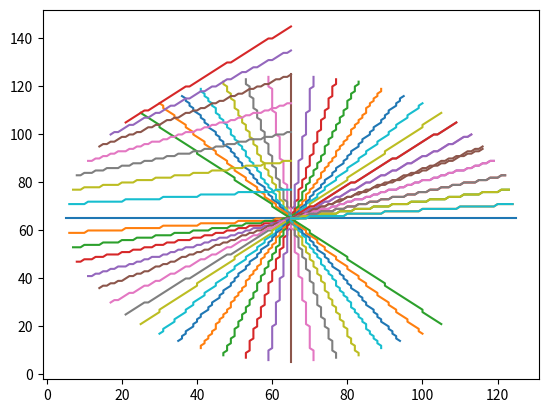

Reproduce this figure in Python.
import matplotlib.pyplot as plt

all_values = [ [(65, 65), (66, 65), (67, 65), (68, 65), (69, 65), (70, 65), (71, 65), (72, 65), (73, 65), (74, 65), (75, 65), (76, 65), (77, 65), (78, 65), (79, 65), (80, 65), (81, 65), (82, 65), (83, 65), (84, 65), (85, 65), (86, 65), (87, 65), (88, 65), (89, 65), (90, 65), (91, 65), (92, 65), (93, 65), (94, 65), (95, 65), (96, 65), (97, 65), (98, 65), (99, 65), (100, 65), (101, 65), (102, 65), (103, 65), (104, 65), (105, 65), (106, 65), (107, 65), (108, 65), (109, 65), (110, 65), (111, 65), (112, 65), (113, 65), (114, 65), (115, 65), (116, 65), (117, 65), (118, 65), (119, 65), (120, 65), (121, 65), (122, 65), (123, 65), (124, 65), (125, 65)],
[(65, 65), (66, 65), (67, 65), (68, 65), (69, 65), (70, 66), (71, 66), (72, 66), (73, 66), (74, 66), (75, 66), (76, 66), (77, 66), (78, 66), (79, 66), (80, 67), (81, 67), (82, 67), (83, 67), (84, 67), (85, 67), (86, 67), (87, 67), (88, 67), (89, 67), (90, 68), (91, 68), (92, 68), (93, 68), (94, 68), (95, 68), (96, 68), (97, 68), (98, 68), (99, 68), (100, 69), (101, 69), (102, 69), (103, 69), (104, 69), (105, 69), (106, 69), (107, 69), (108, 69), (109, 69), (110, 70), (111, 70), (112, 70), (113, 70), (114, 70), (115, 70), (116, 70), (117, 70), (118, 70), (119, 70), (120, 71), (121, 71), (122, 71), (123, 71), (124, 71)],
[(65, 65), (66, 65), (67, 65), (68, 66), (69, 66), (70, 66), (71, 66), (72, 66), (73, 67), (74, 67), (75, 67), (76, 67), (77, 67), (78, 68), (79, 68), (80, 68), (81, 68), (82, 69), (83, 69), (84, 69), (85, 69), (86, 69), (87, 70), (88, 70), (89, 70), (90, 70), (91, 70), (92, 71), (93, 71), (94, 71), (95, 71), (96, 71), (97, 72), (98, 72), (99, 72), (100, 72), (101, 72), (102, 73), (103, 73), (104, 73), (105, 73), (106, 73), (107, 74), (108, 74), (109, 74), (110, 74), (111, 75), (112, 75), (113, 75), (114, 75), (115, 75), (116, 76), (117, 76), (118, 76), (119, 76), (120, 76), (121, 77), (122, 77), (123, 77)],
[(65, 65), (66, 65), (67, 66), (68, 66), (69, 66), (70, 67), (71, 67), (72, 67), (73, 68), (74, 68), (75, 68), (76, 68), (77, 69), (78, 69), (79, 69), (80, 70), (81, 70), (82, 70), (83, 71), (84, 71), (85, 71), (86, 72), (87, 72), (88, 72), (89, 73), (90, 73), (91, 73), (92, 74), (93, 74), (94, 74), (95, 74), (96, 75), (97, 75), (98, 75), (99, 76), (100, 76), (101, 76), (102, 77), (103, 77), (104, 77), (105, 78), (106, 78), (107, 78), (108, 79), (109, 79), (110, 79), (111, 80), (112, 80), (113, 80), (114, 80), (115, 81), (116, 81), (117, 81), (118, 82), (119, 82), (120, 82), (121, 83), (122, 83)],
[(65, 65), (66, 65), (67, 66), (68, 66), (69, 67), (70, 67), (71, 68), (72, 68), (73, 69), (74, 69), (75, 69), (76, 70), (77, 70), (78, 71), (79, 71), (80, 72), (81, 72), (82, 73), (83, 73), (84, 73), (85, 74), (86, 74), (87, 75), (88, 75), (89, 76), (90, 76), (91, 77), (92, 77), (93, 77), (94, 78), (95, 78), (96, 79), (97, 79), (98, 80), (99, 80), (100, 81), (101, 81), (102, 81), (103, 82), (104, 82), (105, 83), (106, 83), (107, 84), (108, 84), (109, 85), (110, 85), (111, 85), (112, 86), (113, 86), (114, 87), (115, 87), (116, 88), (117, 88), (118, 89), (119, 89)],
[(65, 65), (66, 66), (67, 66), (68, 67), (69, 67), (70, 68), (71, 68), (72, 69), (73, 70), (74, 70), (75, 71), (76, 71), (77, 72), (78, 72), (79, 73), (80, 74), (81, 74), (82, 75), (83, 75), (84, 76), (85, 76), (86, 77), (87, 78), (88, 78), (89, 79), (90, 79), (91, 80), (92, 80), (93, 81), (94, 81), (95, 82), (96, 83), (97, 83), (98, 84), (99, 84), (100, 85), (101, 85), (102, 86), (103, 87), (104, 87), (105, 88), (106, 88), (107, 89), (108, 89), (109, 90), (110, 91), (111, 91), (112, 92), (113, 92), (114, 93), (115, 93), (116, 94)],
[(65, 65), (66, 66), (67, 66), (68, 67), (69, 68), (70, 69), (71, 69), (72, 70), (73, 71), (74, 72), (75, 72), (76, 73), (77, 74), (78, 74), (79, 75), (80, 76), (81, 77), (82, 77), (83, 78), (84, 79), (85, 80), (86, 80), (87, 81), (88, 82), (89, 83), (90, 83), (91, 84), (92, 85), (93, 85), (94, 86), (95, 87), (96, 88), (97, 88), (98, 89), (99, 90), (100, 91), (101, 91), (102, 92), (103, 93), (104, 93), (105, 94), (106, 95), (107, 96), (108, 96), (109, 97), (110, 98), (111, 99), (112, 99), (113, 100)],
[(65, 65), (66, 66), (67, 67), (68, 68), (69, 69), (70, 70), (71, 70), (72, 71), (73, 72), (74, 73), (75, 74), (76, 75), (77, 76), (78, 77), (79, 78), (80, 79), (81, 80), (82, 80), (83, 81), (84, 82), (85, 83), (86, 84), (87, 85), (88, 86), (89, 87), (90, 88), (91, 89), (92, 90), (93, 90), (94, 91), (95, 92), (96, 93), (97, 94), (98, 95), (99, 96), (100, 97), (101, 98), (102, 99), (103, 100), (104, 100), (105, 101), (106, 102), (107, 103), (108, 104), (109, 105)],
[(65, 65), (66, 66), (67, 67), (68, 68), (69, 69), (70, 70), (70, 71), (71, 72), (72, 73), (73, 74), (74, 75), (75, 76), (76, 77), (77, 78), (78, 79), (79, 80), (80, 81), (80, 82), (81, 83), (82, 84), (83, 85), (84, 86), (85, 87), (86, 88), (87, 89), (88, 90), (89, 91), (90, 92), (90, 93), (91, 94), (92, 95), (93, 96), (94, 97), (95, 98), (96, 99), (97, 100), (98, 101), (99, 102), (100, 103), (100, 104), (101, 105), (102, 106), (103, 107), (104, 108), (105, 109)],
[(65, 65), (66, 66), (66, 67), (67, 68), (68, 69), (69, 70), (69, 71), (70, 72), (71, 73), (72, 74), (72, 75), (73, 76), (74, 77), (74, 78), (75, 79), (76, 80), (77, 81), (77, 82), (78, 83), (79, 84), (80, 85), (80, 86), (81, 87), (82, 88), (83, 89), (83, 90), (84, 91), (85, 92), (85, 93), (86, 94), (87, 95), (88, 96), (88, 97), (89, 98), (90, 99), (91, 100), (91, 101), (92, 102), (93, 103), (93, 104), (94, 105), (95, 106), (96, 107), (96, 108), (97, 109), (98, 110), (99, 111), (99, 112), (100, 113)],
[(65, 65), (66, 66), (66, 67), (67, 68), (67, 69), (68, 70), (69, 71), (69, 72), (70, 73), (70, 74), (71, 75), (71, 76), (72, 77), (73, 78), (73, 79), (74, 80), (74, 81), (75, 82), (76, 83), (76, 84), (77, 85), (77, 86), (78, 87), (79, 88), (79, 89), (80, 90), (80, 91), (81, 92), (81, 93), (82, 94), (83, 95), (83, 96), (84, 97), (84, 98), (85, 99), (86, 100), (86, 101), (87, 102), (87, 103), (88, 104), (89, 105), (89, 106), (90, 107), (90, 108), (91, 109), (91, 110), (92, 111), (93, 112), (93, 113), (94, 114), (94, 115), (95, 116)],
[(65, 65), (65, 66), (66, 67), (66, 68), (67, 69), (67, 70), (68, 71), (68, 72), (69, 73), (69, 74), (69, 75), (70, 76), (70, 77), (71, 78), (71, 79), (72, 80), (72, 81), (73, 82), (73, 83), (73, 84), (74, 85), (74, 86), (75, 87), (75, 88), (76, 89), (76, 90), (77, 91), (77, 92), (77, 93), (78, 94), (78, 95), (79, 96), (79, 97), (80, 98), (80, 99), (81, 100), (81, 101), (81, 102), (82, 103), (82, 104), (83, 105), (83, 106), (84, 107), (84, 108), (85, 109), (85, 110), (85, 111), (86, 112), (86, 113), (87, 114), (87, 115), (88, 116), (88, 117), (89, 118), (89, 119)],
[(65, 65), (65, 66), (66, 67), (66, 68), (66, 69), (67, 70), (67, 71), (67, 72), (68, 73), (68, 74), (68, 75), (68, 76), (69, 77), (69, 78), (69, 79), (70, 80), (70, 81), (70, 82), (71, 83), (71, 84), (71, 85), (72, 86), (72, 87), (72, 88), (73, 89), (73, 90), (73, 91), (74, 92), (74, 93), (74, 94), (74, 95), (75, 96), (75, 97), (75, 98), (76, 99), (76, 100), (76, 101), (77, 102), (77, 103), (77, 104), (78, 105), (78, 106), (78, 107), (79, 108), (79, 109), (79, 110), (80, 111), (80, 112), (80, 113), (80, 114), (81, 115), (81, 116), (81, 117), (82, 118), (82, 119), (82, 120), (83, 121), (83, 122)],
[(65, 65), (65, 66), (65, 67), (66, 68), (66, 69), (66, 70), (66, 71), (66, 72), (67, 73), (67, 74), (67, 75), (67, 76), (67, 77), (68, 78), (68, 79), (68, 80), (68, 81), (69, 82), (69, 83), (69, 84), (69, 85), (69, 86), (70, 87), (70, 88), (70, 89), (70, 90), (70, 91), (71, 92), (71, 93), (71, 94), (71, 95), (71, 96), (72, 97), (72, 98), (72, 99), (72, 100), (72, 101), (73, 102), (73, 103), (73, 104), (73, 105), (73, 106), (74, 107), (74, 108), (74, 109), (74, 110), (75, 111), (75, 112), (75, 113), (75, 114), (75, 115), (76, 116), (76, 117), (76, 118), (76, 119), (76, 120), (77, 121), (77, 122), (77, 123)],
[(65, 65), (65, 66), (65, 67), (65, 68), (65, 69), (66, 70), (66, 71), (66, 72), (66, 73), (66, 74), (66, 75), (66, 76), (66, 77), (66, 78), (66, 79), (67, 80), (67, 81), (67, 82), (67, 83), (67, 84), (67, 85), (67, 86), (67, 87), (67, 88), (67, 89), (68, 90), (68, 91), (68, 92), (68, 93), (68, 94), (68, 95), (68, 96), (68, 97), (68, 98), (68, 99), (69, 100), (69, 101), (69, 102), (69, 103), (69, 104), (69, 105), (69, 106), (69, 107), (69, 108), (69, 109), (70, 110), (70, 111), (70, 112), (70, 113), (70, 114), (70, 115), (70, 116), (70, 117), (70, 118), (70, 119), (71, 120), (71, 121), (71, 122), (71, 123), (71, 124)],
[(65, 65), (65, 66), (65, 67), (65, 68), (65, 69), (65, 70), (65, 71), (65, 72), (65, 73), (65, 74), (65, 75), (65, 76), (65, 77), (65, 78), (65, 79), (65, 80), (65, 81), (65, 82), (65, 83), (65, 84), (65, 85), (65, 86), (65, 87), (65, 88), (65, 89), (65, 90), (65, 91), (65, 92), (65, 93), (65, 94), (65, 95), (65, 96), (65, 97), (65, 98), (65, 99), (65, 100), (65, 101), (65, 102), (65, 103), (65, 104), (65, 105), (65, 106), (65, 107), (65, 108), (65, 109), (65, 110), (65, 111), (65, 112), (65, 113), (65, 114), (65, 115), (65, 116), (65, 117), (65, 118), (65, 119), (65, 120), (65, 121), (65, 122), (65, 123), (65, 124), (65, 125)],
[(59, 124), (59, 123), (59, 122), (59, 121), (59, 120), (60, 119), (60, 118), (60, 117), (60, 116), (60, 115), (60, 114), (60, 113), (60, 112), (60, 111), (60, 110), (61, 109), (61, 108), (61, 107), (61, 106), (61, 105), (61, 104), (61, 103), (61, 102), (61, 101), (61, 100), (62, 99), (62, 98), (62, 97), (62, 96), (62, 95), (62, 94), (62, 93), (62, 92), (62, 91), (62, 90), (63, 89), (63, 88), (63, 87), (63, 86), (63, 85), (63, 84), (63, 83), (63, 82), (63, 81), (63, 80), (64, 79), (64, 78), (64, 77), (64, 76), (64, 75), (64, 74), (64, 73), (64, 72), (64, 71), (64, 70), (65, 69), (65, 68), (65, 67), (65, 66), (65, 65)],
[(53, 123), (53, 122), (53, 121), (54, 120), (54, 119), (54, 118), (54, 117), (54, 116), (55, 115), (55, 114), (55, 113), (55, 112), (55, 111), (56, 110), (56, 109), (56, 108), (56, 107), (57, 106), (57, 105), (57, 104), (57, 103), (57, 102), (58, 101), (58, 100), (58, 99), (58, 98), (58, 97), (59, 96), (59, 95), (59, 94), (59, 93), (59, 92), (60, 91), (60, 90), (60, 89), (60, 88), (60, 87), (61, 86), (61, 85), (61, 84), (61, 83), (61, 82), (62, 81), (62, 80), (62, 79), (62, 78), (63, 77), (63, 76), (63, 75), (63, 74), (63, 73), (64, 72), (64, 71), (64, 70), (64, 69), (64, 68), (65, 67), (65, 66), (65, 65)],
[(47, 122), (47, 121), (48, 120), (48, 119), (48, 118), (49, 117), (49, 116), (49, 115), (50, 114), (50, 113), (50, 112), (50, 111), (51, 110), (51, 109), (51, 108), (52, 107), (52, 106), (52, 105), (53, 104), (53, 103), (53, 102), (54, 101), (54, 100), (54, 99), (55, 98), (55, 97), (55, 96), (56, 95), (56, 94), (56, 93), (56, 92), (57, 91), (57, 90), (57, 89), (58, 88), (58, 87), (58, 86), (59, 85), (59, 84), (59, 83), (60, 82), (60, 81), (60, 80), (61, 79), (61, 78), (61, 77), (62, 76), (62, 75), (62, 74), (62, 73), (63, 72), (63, 71), (63, 70), (64, 69), (64, 68), (64, 67), (65, 66), (65, 65)],
[(41, 119), (41, 118), (42, 117), (42, 116), (43, 115), (43, 114), (44, 113), (44, 112), (45, 111), (45, 110), (45, 109), (46, 108), (46, 107), (47, 106), (47, 105), (48, 104), (48, 103), (49, 102), (49, 101), (49, 100), (50, 99), (50, 98), (51, 97), (51, 96), (52, 95), (52, 94), (53, 93), (53, 92), (53, 91), (54, 90), (54, 89), (55, 88), (55, 87), (56, 86), (56, 85), (57, 84), (57, 83), (57, 82), (58, 81), (58, 80), (59, 79), (59, 78), (60, 77), (60, 76), (61, 75), (61, 74), (61, 73), (62, 72), (62, 71), (63, 70), (63, 69), (64, 68), (64, 67), (65, 66), (65, 65)],
[(36, 116), (37, 115), (37, 114), (38, 113), (38, 112), (39, 111), (39, 110), (40, 109), (41, 108), (41, 107), (42, 106), (42, 105), (43, 104), (43, 103), (44, 102), (45, 101), (45, 100), (46, 99), (46, 98), (47, 97), (47, 96), (48, 95), (49, 94), (49, 93), (50, 92), (50, 91), (51, 90), (51, 89), (52, 88), (52, 87), (53, 86), (54, 85), (54, 84), (55, 83), (55, 82), (56, 81), (56, 80), (57, 79), (58, 78), (58, 77), (59, 76), (59, 75), (60, 74), (60, 73), (61, 72), (62, 71), (62, 70), (63, 69), (63, 68), (64, 67), (64, 66), (65, 65)],
[(30, 113), (31, 112), (31, 111), (32, 110), (33, 109), (34, 108), (34, 107), (35, 106), (36, 105), (37, 104), (37, 103), (38, 102), (39, 101), (39, 100), (40, 99), (41, 98), (42, 97), (42, 96), (43, 95), (44, 94), (45, 93), (45, 92), (46, 91), (47, 90), (48, 89), (48, 88), (49, 87), (50, 86), (50, 85), (51, 84), (52, 83), (53, 82), (53, 81), (54, 80), (55, 79), (56, 78), (56, 77), (57, 76), (58, 75), (58, 74), (59, 73), (60, 72), (61, 71), (61, 70), (62, 69), (63, 68), (64, 67), (64, 66), (65, 65)],
[(25, 109), (26, 108), (27, 107), (28, 106), (29, 105), (30, 104), (30, 103), (31, 102), (32, 101), (33, 100), (34, 99), (35, 98), (36, 97), (37, 96), (38, 95), (39, 94), (40, 93), (40, 92), (41, 91), (42, 90), (43, 89), (44, 88), (45, 87), (46, 86), (47, 85), (48, 84), (49, 83), (50, 82), (50, 81), (51, 80), (52, 79), (53, 78), (54, 77), (55, 76), (56, 75), (57, 74), (58, 73), (59, 72), (60, 71), (60, 70), (61, 69), (62, 68), (63, 67), (64, 66), (65, 65)],
[(21, 105), (22, 106), (23, 107), (24, 108), (25, 109), (26, 110), (27, 110), (28, 111), (29, 112), (30, 113), (31, 114), (32, 115), (33, 116), (34, 117), (35, 118), (36, 119), (37, 120), (38, 120), (39, 121), (40, 122), (41, 123), (42, 124), (43, 125), (44, 126), (45, 127), (46, 128), (47, 129), (48, 130), (49, 130), (50, 131), (51, 132), (52, 133), (53, 134), (54, 135), (55, 136), (56, 137), (57, 138), (58, 139), (59, 140), (60, 140), (61, 141), (62, 142), (63, 143), (64, 144), (65, 145)],
[(17, 100), (18, 101), (19, 101), (20, 102), (21, 103), (22, 104), (23, 104), (24, 105), (25, 106), (26, 107), (27, 107), (28, 108), (29, 109), (30, 109), (31, 110), (32, 111), (33, 112), (34, 112), (35, 113), (36, 114), (37, 115), (38, 115), (39, 116), (40, 117), (41, 118), (42, 118), (43, 119), (44, 120), (45, 120), (46, 121), (47, 122), (48, 123), (49, 123), (50, 124), (51, 125), (52, 126), (53, 126), (54, 127), (55, 128), (56, 128), (57, 129), (58, 130), (59, 131), (60, 131), (61, 132), (62, 133), (63, 134), (64, 134), (65, 135)],
[(14, 95), (15, 96), (16, 96), (17, 97), (18, 97), (19, 98), (20, 99), (21, 99), (22, 100), (23, 100), (24, 101), (25, 101), (26, 102), (27, 103), (28, 103), (29, 104), (30, 104), (31, 105), (32, 106), (33, 106), (34, 107), (35, 107), (36, 108), (37, 109), (38, 109), (39, 110), (40, 110), (41, 111), (42, 111), (43, 112), (44, 113), (45, 113), (46, 114), (47, 114), (48, 115), (49, 116), (50, 116), (51, 117), (52, 117), (53, 118), (54, 119), (55, 119), (56, 120), (57, 120), (58, 121), (59, 121), (60, 122), (61, 123), (62, 123), (63, 124), (64, 124), (65, 125)],
[(11, 89), (12, 89), (13, 90), (14, 90), (15, 91), (16, 91), (17, 92), (18, 92), (19, 93), (20, 93), (21, 93), (22, 94), (23, 94), (24, 95), (25, 95), (26, 96), (27, 96), (28, 97), (29, 97), (30, 97), (31, 98), (32, 98), (33, 99), (34, 99), (35, 100), (36, 100), (37, 101), (38, 101), (39, 101), (40, 102), (41, 102), (42, 103), (43, 103), (44, 104), (45, 104), (46, 105), (47, 105), (48, 105), (49, 106), (50, 106), (51, 107), (52, 107), (53, 108), (54, 108), (55, 109), (56, 109), (57, 109), (58, 110), (59, 110), (60, 111), (61, 111), (62, 112), (63, 112), (64, 113), (65, 113)],
[(8, 83), (9, 83), (10, 84), (11, 84), (12, 84), (13, 85), (14, 85), (15, 85), (16, 86), (17, 86), (18, 86), (19, 86), (20, 87), (21, 87), (22, 87), (23, 88), (24, 88), (25, 88), (26, 89), (27, 89), (28, 89), (29, 90), (30, 90), (31, 90), (32, 91), (33, 91), (34, 91), (35, 92), (36, 92), (37, 92), (38, 92), (39, 93), (40, 93), (41, 93), (42, 94), (43, 94), (44, 94), (45, 95), (46, 95), (47, 95), (48, 96), (49, 96), (50, 96), (51, 97), (52, 97), (53, 97), (54, 98), (55, 98), (56, 98), (57, 98), (58, 99), (59, 99), (60, 99), (61, 100), (62, 100), (63, 100), (64, 101), (65, 101)],
[(7, 77), (8, 77), (9, 77), (10, 78), (11, 78), (12, 78), (13, 78), (14, 78), (15, 79), (16, 79), (17, 79), (18, 79), (19, 79), (20, 80), (21, 80), (22, 80), (23, 80), (24, 81), (25, 81), (26, 81), (27, 81), (28, 81), (29, 82), (30, 82), (31, 82), (32, 82), (33, 82), (34, 83), (35, 83), (36, 83), (37, 83), (38, 83), (39, 84), (40, 84), (41, 84), (42, 84), (43, 84), (44, 85), (45, 85), (46, 85), (47, 85), (48, 85), (49, 86), (50, 86), (51, 86), (52, 86), (53, 87), (54, 87), (55, 87), (56, 87), (57, 87), (58, 88), (59, 88), (60, 88), (61, 88), (62, 88), (63, 89), (64, 89), (65, 89)],
[(6, 71), (7, 71), (8, 71), (9, 71), (10, 71), (11, 72), (12, 72), (13, 72), (14, 72), (15, 72), (16, 72), (17, 72), (18, 72), (19, 72), (20, 72), (21, 73), (22, 73), (23, 73), (24, 73), (25, 73), (26, 73), (27, 73), (28, 73), (29, 73), (30, 73), (31, 74), (32, 74), (33, 74), (34, 74), (35, 74), (36, 74), (37, 74), (38, 74), (39, 74), (40, 74), (41, 75), (42, 75), (43, 75), (44, 75), (45, 75), (46, 75), (47, 75), (48, 75), (49, 75), (50, 75), (51, 76), (52, 76), (53, 76), (54, 76), (55, 76), (56, 76), (57, 76), (58, 76), (59, 76), (60, 76), (61, 77), (62, 77), (63, 77), (64, 77), (65, 77)],
[(5, 65), (6, 65), (7, 65), (8, 65), (9, 65), (10, 65), (11, 65), (12, 65), (13, 65), (14, 65), (15, 65), (16, 65), (17, 65), (18, 65), (19, 65), (20, 65), (21, 65), (22, 65), (23, 65), (24, 65), (25, 65), (26, 65), (27, 65), (28, 65), (29, 65), (30, 65), (31, 65), (32, 65), (33, 65), (34, 65), (35, 65), (36, 65), (37, 65), (38, 65), (39, 65), (40, 65), (41, 65), (42, 65), (43, 65), (44, 65), (45, 65), (46, 65), (47, 65), (48, 65), (49, 65), (50, 65), (51, 65), (52, 65), (53, 65), (54, 65), (55, 65), (56, 65), (57, 65), (58, 65), (59, 65), (60, 65), (61, 65), (62, 65), (63, 65), (64, 65), (65, 65)],
[(6, 59), (7, 59), (8, 59), (9, 59), (10, 59), (11, 60), (12, 60), (13, 60), (14, 60), (15, 60), (16, 60), (17, 60), (18, 60), (19, 60), (20, 60), (21, 61), (22, 61), (23, 61), (24, 61), (25, 61), (26, 61), (27, 61), (28, 61), (29, 61), (30, 61), (31, 62), (32, 62), (33, 62), (34, 62), (35, 62), (36, 62), (37, 62), (38, 62), (39, 62), (40, 62), (41, 63), (42, 63), (43, 63), (44, 63), (45, 63), (46, 63), (47, 63), (48, 63), (49, 63), (50, 63), (51, 64), (52, 64), (53, 64), (54, 64), (55, 64), (56, 64), (57, 64), (58, 64), (59, 64), (60, 64), (61, 65), (62, 65), (63, 65), (64, 65), (65, 65)],
[(7, 53), (8, 53), (9, 53), (10, 54), (11, 54), (12, 54), (13, 54), (14, 54), (15, 55), (16, 55), (17, 55), (18, 55), (19, 55), (20, 56), (21, 56), (22, 56), (23, 56), (24, 57), (25, 57), (26, 57), (27, 57), (28, 57), (29, 58), (30, 58), (31, 58), (32, 58), (33, 58), (34, 59), (35, 59), (36, 59), (37, 59), (38, 59), (39, 60), (40, 60), (41, 60), (42, 60), (43, 60), (44, 61), (45, 61), (46, 61), (47, 61), (48, 61), (49, 62), (50, 62), (51, 62), (52, 62), (53, 63), (54, 63), (55, 63), (56, 63), (57, 63), (58, 64), (59, 64), (60, 64), (61, 64), (62, 64), (63, 65), (64, 65), (65, 65)],
[(8, 47), (9, 47), (10, 48), (11, 48), (12, 48), (13, 49), (14, 49), (15, 49), (16, 50), (17, 50), (18, 50), (19, 50), (20, 51), (21, 51), (22, 51), (23, 52), (24, 52), (25, 52), (26, 53), (27, 53), (28, 53), (29, 54), (30, 54), (31, 54), (32, 55), (33, 55), (34, 55), (35, 56), (36, 56), (37, 56), (38, 56), (39, 57), (40, 57), (41, 57), (42, 58), (43, 58), (44, 58), (45, 59), (46, 59), (47, 59), (48, 60), (49, 60), (50, 60), (51, 61), (52, 61), (53, 61), (54, 62), (55, 62), (56, 62), (57, 62), (58, 63), (59, 63), (60, 63), (61, 64), (62, 64), (63, 64), (64, 65), (65, 65)],
[(11, 41), (12, 41), (13, 42), (14, 42), (15, 43), (16, 43), (17, 44), (18, 44), (19, 45), (20, 45), (21, 45), (22, 46), (23, 46), (24, 47), (25, 47), (26, 48), (27, 48), (28, 49), (29, 49), (30, 49), (31, 50), (32, 50), (33, 51), (34, 51), (35, 52), (36, 52), (37, 53), (38, 53), (39, 53), (40, 54), (41, 54), (42, 55), (43, 55), (44, 56), (45, 56), (46, 57), (47, 57), (48, 57), (49, 58), (50, 58), (51, 59), (52, 59), (53, 60), (54, 60), (55, 61), (56, 61), (57, 61), (58, 62), (59, 62), (60, 63), (61, 63), (62, 64), (63, 64), (64, 65), (65, 65)],
[(14, 36), (15, 37), (16, 37), (17, 38), (18, 38), (19, 39), (20, 39), (21, 40), (22, 41), (23, 41), (24, 42), (25, 42), (26, 43), (27, 43), (28, 44), (29, 45), (30, 45), (31, 46), (32, 46), (33, 47), (34, 47), (35, 48), (36, 49), (37, 49), (38, 50), (39, 50), (40, 51), (41, 51), (42, 52), (43, 52), (44, 53), (45, 54), (46, 54), (47, 55), (48, 55), (49, 56), (50, 56), (51, 57), (52, 58), (53, 58), (54, 59), (55, 59), (56, 60), (57, 60), (58, 61), (59, 62), (60, 62), (61, 63), (62, 63), (63, 64), (64, 64), (65, 65)],
[(17, 30), (18, 31), (19, 31), (20, 32), (21, 33), (22, 34), (23, 34), (24, 35), (25, 36), (26, 37), (27, 37), (28, 38), (29, 39), (30, 39), (31, 40), (32, 41), (33, 42), (34, 42), (35, 43), (36, 44), (37, 45), (38, 45), (39, 46), (40, 47), (41, 48), (42, 48), (43, 49), (44, 50), (45, 50), (46, 51), (47, 52), (48, 53), (49, 53), (50, 54), (51, 55), (52, 56), (53, 56), (54, 57), (55, 58), (56, 58), (57, 59), (58, 60), (59, 61), (60, 61), (61, 62), (62, 63), (63, 64), (64, 64), (65, 65)],
[(21, 25), (22, 26), (23, 27), (24, 28), (25, 29), (26, 30), (27, 30), (28, 31), (29, 32), (30, 33), (31, 34), (32, 35), (33, 36), (34, 37), (35, 38), (36, 39), (37, 40), (38, 40), (39, 41), (40, 42), (41, 43), (42, 44), (43, 45), (44, 46), (45, 47), (46, 48), (47, 49), (48, 50), (49, 50), (50, 51), (51, 52), (52, 53), (53, 54), (54, 55), (55, 56), (56, 57), (57, 58), (58, 59), (59, 60), (60, 60), (61, 61), (62, 62), (63, 63), (64, 64), (65, 65)],
[(25, 21), (26, 22), (27, 23), (28, 24), (29, 25), (30, 26), (30, 27), (31, 28), (32, 29), (33, 30), (34, 31), (35, 32), (36, 33), (37, 34), (38, 35), (39, 36), (40, 37), (40, 38), (41, 39), (42, 40), (43, 41), (44, 42), (45, 43), (46, 44), (47, 45), (48, 46), (49, 47), (50, 48), (50, 49), (51, 50), (52, 51), (53, 52), (54, 53), (55, 54), (56, 55), (57, 56), (58, 57), (59, 58), (60, 59), (60, 60), (61, 61), (62, 62), (63, 63), (64, 64), (65, 65)],
[(30, 17), (31, 18), (31, 19), (32, 20), (33, 21), (34, 22), (34, 23), (35, 24), (36, 25), (37, 26), (37, 27), (38, 28), (39, 29), (39, 30), (40, 31), (41, 32), (42, 33), (42, 34), (43, 35), (44, 36), (45, 37), (45, 38), (46, 39), (47, 40), (48, 41), (48, 42), (49, 43), (50, 44), (50, 45), (51, 46), (52, 47), (53, 48), (53, 49), (54, 50), (55, 51), (56, 52), (56, 53), (57, 54), (58, 55), (58, 56), (59, 57), (60, 58), (61, 59), (61, 60), (62, 61), (63, 62), (64, 63), (64, 64), (65, 65)],
[(35, 14), (36, 15), (36, 16), (37, 17), (37, 18), (38, 19), (39, 20), (39, 21), (40, 22), (40, 23), (41, 24), (41, 25), (42, 26), (43, 27), (43, 28), (44, 29), (44, 30), (45, 31), (46, 32), (46, 33), (47, 34), (47, 35), (48, 36), (49, 37), (49, 38), (50, 39), (50, 40), (51, 41), (51, 42), (52, 43), (53, 44), (53, 45), (54, 46), (54, 47), (55, 48), (56, 49), (56, 50), (57, 51), (57, 52), (58, 53), (59, 54), (59, 55), (60, 56), (60, 57), (61, 58), (61, 59), (62, 60), (63, 61), (63, 62), (64, 63), (64, 64), (65, 65)],
[(41, 11), (41, 12), (42, 13), (42, 14), (43, 15), (43, 16), (44, 17), (44, 18), (45, 19), (45, 20), (45, 21), (46, 22), (46, 23), (47, 24), (47, 25), (48, 26), (48, 27), (49, 28), (49, 29), (49, 30), (50, 31), (50, 32), (51, 33), (51, 34), (52, 35), (52, 36), (53, 37), (53, 38), (53, 39), (54, 40), (54, 41), (55, 42), (55, 43), (56, 44), (56, 45), (57, 46), (57, 47), (57, 48), (58, 49), (58, 50), (59, 51), (59, 52), (60, 53), (60, 54), (61, 55), (61, 56), (61, 57), (62, 58), (62, 59), (63, 60), (63, 61), (64, 62), (64, 63), (65, 64), (65, 65)],
[(47, 8), (47, 9), (48, 10), (48, 11), (48, 12), (49, 13), (49, 14), (49, 15), (50, 16), (50, 17), (50, 18), (50, 19), (51, 20), (51, 21), (51, 22), (52, 23), (52, 24), (52, 25), (53, 26), (53, 27), (53, 28), (54, 29), (54, 30), (54, 31), (55, 32), (55, 33), (55, 34), (56, 35), (56, 36), (56, 37), (56, 38), (57, 39), (57, 40), (57, 41), (58, 42), (58, 43), (58, 44), (59, 45), (59, 46), (59, 47), (60, 48), (60, 49), (60, 50), (61, 51), (61, 52), (61, 53), (62, 54), (62, 55), (62, 56), (62, 57), (63, 58), (63, 59), (63, 60), (64, 61), (64, 62), (64, 63), (65, 64), (65, 65)],
[(53, 7), (53, 8), (53, 9), (54, 10), (54, 11), (54, 12), (54, 13), (54, 14), (55, 15), (55, 16), (55, 17), (55, 18), (55, 19), (56, 20), (56, 21), (56, 22), (56, 23), (57, 24), (57, 25), (57, 26), (57, 27), (57, 28), (58, 29), (58, 30), (58, 31), (58, 32), (58, 33), (59, 34), (59, 35), (59, 36), (59, 37), (59, 38), (60, 39), (60, 40), (60, 41), (60, 42), (60, 43), (61, 44), (61, 45), (61, 46), (61, 47), (61, 48), (62, 49), (62, 50), (62, 51), (62, 52), (63, 53), (63, 54), (63, 55), (63, 56), (63, 57), (64, 58), (64, 59), (64, 60), (64, 61), (64, 62), (65, 63), (65, 64), (65, 65)],
[(59, 6), (59, 7), (59, 8), (59, 9), (59, 10), (60, 11), (60, 12), (60, 13), (60, 14), (60, 15), (60, 16), (60, 17), (60, 18), (60, 19), (60, 20), (61, 21), (61, 22), (61, 23), (61, 24), (61, 25), (61, 26), (61, 27), (61, 28), (61, 29), (61, 30), (62, 31), (62, 32), (62, 33), (62, 34), (62, 35), (62, 36), (62, 37), (62, 38), (62, 39), (62, 40), (63, 41), (63, 42), (63, 43), (63, 44), (63, 45), (63, 46), (63, 47), (63, 48), (63, 49), (63, 50), (64, 51), (64, 52), (64, 53), (64, 54), (64, 55), (64, 56), (64, 57), (64, 58), (64, 59), (64, 60), (65, 61), (65, 62), (65, 63), (65, 64), (65, 65)],
[(65, 65), (65, 64), (65, 63), (65, 62), (65, 61), (65, 60), (65, 59), (65, 58), (65, 57), (65, 56), (65, 55), (65, 54), (65, 53), (65, 52), (65, 51), (65, 50), (65, 49), (65, 48), (65, 47), (65, 46), (65, 45), (65, 44), (65, 43), (65, 42), (65, 41), (65, 40), (65, 39), (65, 38), (65, 37), (65, 36), (65, 35), (65, 34), (65, 33), (65, 32), (65, 31), (65, 30), (65, 29), (65, 28), (65, 27), (65, 26), (65, 25), (65, 24), (65, 23), (65, 22), (65, 21), (65, 20), (65, 19), (65, 18), (65, 17), (65, 16), (65, 15), (65, 14), (65, 13), (65, 12), (65, 11), (65, 10), (65, 9), (65, 8), (65, 7), (65, 6), (65, 5)],
[(65, 65), (65, 64), (65, 63), (65, 62), (65, 61), (66, 60), (66, 59), (66, 58), (66, 57), (66, 56), (66, 55), (66, 54), (66, 53), (66, 52), (66, 51), (67, 50), (67, 49), (67, 48), (67, 47), (67, 46), (67, 45), (67, 44), (67, 43), (67, 42), (67, 41), (68, 40), (68, 39), (68, 38), (68, 37), (68, 36), (68, 35), (68, 34), (68, 33), (68, 32), (68, 31), (69, 30), (69, 29), (69, 28), (69, 27), (69, 26), (69, 25), (69, 24), (69, 23), (69, 22), (69, 21), (70, 20), (70, 19), (70, 18), (70, 17), (70, 16), (70, 15), (70, 14), (70, 13), (70, 12), (70, 11), (71, 10), (71, 9), (71, 8), (71, 7), (71, 6)],
[(65, 65), (65, 64), (65, 63), (66, 62), (66, 61), (66, 60), (66, 59), (66, 58), (67, 57), (67, 56), (67, 55), (67, 54), (67, 53), (68, 52), (68, 51), (68, 50), (68, 49), (69, 48), (69, 47), (69, 46), (69, 45), (69, 44), (70, 43), (70, 42), (70, 41), (70, 40), (70, 39), (71, 38), (71, 37), (71, 36), (71, 35), (71, 34), (72, 33), (72, 32), (72, 31), (72, 30), (72, 29), (73, 28), (73, 27), (73, 26), (73, 25), (73, 24), (74, 23), (74, 22), (74, 21), (74, 20), (75, 19), (75, 18), (75, 17), (75, 16), (75, 15), (76, 14), (76, 13), (76, 12), (76, 11), (76, 10), (77, 9), (77, 8), (77, 7)],
[(65, 65), (65, 64), (66, 63), (66, 62), (66, 61), (67, 60), (67, 59), (67, 58), (68, 57), (68, 56), (68, 55), (68, 54), (69, 53), (69, 52), (69, 51), (70, 50), (70, 49), (70, 48), (71, 47), (71, 46), (71, 45), (72, 44), (72, 43), (72, 42), (73, 41), (73, 40), (73, 39), (74, 38), (74, 37), (74, 36), (74, 35), (75, 34), (75, 33), (75, 32), (76, 31), (76, 30), (76, 29), (77, 28), (77, 27), (77, 26), (78, 25), (78, 24), (78, 23), (79, 22), (79, 21), (79, 20), (80, 19), (80, 18), (80, 17), (80, 16), (81, 15), (81, 14), (81, 13), (82, 12), (82, 11), (82, 10), (83, 9), (83, 8)],
[(65, 65), (65, 64), (66, 63), (66, 62), (67, 61), (67, 60), (68, 59), (68, 58), (69, 57), (69, 56), (69, 55), (70, 54), (70, 53), (71, 52), (71, 51), (72, 50), (72, 49), (73, 48), (73, 47), (73, 46), (74, 45), (74, 44), (75, 43), (75, 42), (76, 41), (76, 40), (77, 39), (77, 38), (77, 37), (78, 36), (78, 35), (79, 34), (79, 33), (80, 32), (80, 31), (81, 30), (81, 29), (81, 28), (82, 27), (82, 26), (83, 25), (83, 24), (84, 23), (84, 22), (85, 21), (85, 20), (85, 19), (86, 18), (86, 17), (87, 16), (87, 15), (88, 14), (88, 13), (89, 12), (89, 11)],
[(65, 65), (66, 64), (66, 63), (67, 62), (67, 61), (68, 60), (68, 59), (69, 58), (70, 57), (70, 56), (71, 55), (71, 54), (72, 53), (72, 52), (73, 51), (74, 50), (74, 49), (75, 48), (75, 47), (76, 46), (76, 45), (77, 44), (78, 43), (78, 42), (79, 41), (79, 40), (80, 39), (80, 38), (81, 37), (81, 36), (82, 35), (83, 34), (83, 33), (84, 32), (84, 31), (85, 30), (85, 29), (86, 28), (87, 27), (87, 26), (88, 25), (88, 24), (89, 23), (89, 22), (90, 21), (91, 20), (91, 19), (92, 18), (92, 17), (93, 16), (93, 15), (94, 14)],
[(65, 65), (66, 64), (66, 63), (67, 62), (68, 61), (69, 60), (69, 59), (70, 58), (71, 57), (72, 56), (72, 55), (73, 54), (74, 53), (74, 52), (75, 51), (76, 50), (77, 49), (77, 48), (78, 47), (79, 46), (80, 45), (80, 44), (81, 43), (82, 42), (83, 41), (83, 40), (84, 39), (85, 38), (85, 37), (86, 36), (87, 35), (88, 34), (88, 33), (89, 32), (90, 31), (91, 30), (91, 29), (92, 28), (93, 27), (93, 26), (94, 25), (95, 24), (96, 23), (96, 22), (97, 21), (98, 20), (99, 19), (99, 18), (100, 17)],
[(65, 65), (66, 64), (67, 63), (68, 62), (69, 61), (70, 60), (70, 59), (71, 58), (72, 57), (73, 56), (74, 55), (75, 54), (76, 53), (77, 52), (78, 51), (79, 50), (80, 49), (80, 48), (81, 47), (82, 46), (83, 45), (84, 44), (85, 43), (86, 42), (87, 41), (88, 40), (89, 39), (90, 38), (90, 37), (91, 36), (92, 35), (93, 34), (94, 33), (95, 32), (96, 31), (97, 30), (98, 29), (99, 28), (100, 27), (100, 26), (101, 25), (102, 24), (103, 23), (104, 22), (105, 21)],
[(65, 65), (66, 66), (67, 67), (68, 68), (69, 69), (70, 70), (71, 70), (72, 71), (73, 72), (74, 73), (75, 74), (76, 75), (77, 76), (78, 77), (79, 78), (80, 79), (81, 80), (82, 80), (83, 81), (84, 82), (85, 83), (86, 84), (87, 85), (88, 86), (89, 87), (90, 88), (91, 89), (92, 90), (93, 90), (94, 91), (95, 92), (96, 93), (97, 94), (98, 95), (99, 96), (100, 97), (101, 98), (102, 99), (103, 100), (104, 100), (105, 101), (106, 102), (107, 103), (108, 104), (109, 105)],
[(65, 65), (66, 66), (67, 66), (68, 67), (69, 68), (70, 69), (71, 69), (72, 70), (73, 71), (74, 72), (75, 72), (76, 73), (77, 74), (78, 74), (79, 75), (80, 76), (81, 77), (82, 77), (83, 78), (84, 79), (85, 80), (86, 80), (87, 81), (88, 82), (89, 83), (90, 83), (91, 84), (92, 85), (93, 85), (94, 86), (95, 87), (96, 88), (97, 88), (98, 89), (99, 90), (100, 91), (101, 91), (102, 92), (103, 93), (104, 93), (105, 94), (106, 95), (107, 96), (108, 96), (109, 97), (110, 98), (111, 99), (112, 99), (113, 100)],
[(65, 65), (66, 66), (67, 66), (68, 67), (69, 67), (70, 68), (71, 69), (72, 69), (73, 70), (74, 70), (75, 71), (76, 71), (77, 72), (78, 73), (79, 73), (80, 74), (81, 74), (82, 75), (83, 76), (84, 76), (85, 77), (86, 77), (87, 78), (88, 79), (89, 79), (90, 80), (91, 80), (92, 81), (93, 81), (94, 82), (95, 83), (96, 83), (97, 84), (98, 84), (99, 85), (100, 86), (101, 86), (102, 87), (103, 87), (104, 88), (105, 89), (106, 89), (107, 90), (108, 90), (109, 91), (110, 91), (111, 92), (112, 93), (113, 93), (114, 94), (115, 94), (116, 95)],
[(65, 65), (66, 65), (67, 66), (68, 66), (69, 67), (70, 67), (71, 68), (72, 68), (73, 69), (74, 69), (75, 69), (76, 70), (77, 70), (78, 71), (79, 71), (80, 72), (81, 72), (82, 73), (83, 73), (84, 73), (85, 74), (86, 74), (87, 75), (88, 75), (89, 76), (90, 76), (91, 77), (92, 77), (93, 77), (94, 78), (95, 78), (96, 79), (97, 79), (98, 80), (99, 80), (100, 81), (101, 81), (102, 81), (103, 82), (104, 82), (105, 83), (106, 83), (107, 84), (108, 84), (109, 85), (110, 85), (111, 85), (112, 86), (113, 86), (114, 87), (115, 87), (116, 88), (117, 88), (118, 89), (119, 89)],
[(65, 65), (66, 65), (67, 66), (68, 66), (69, 66), (70, 67), (71, 67), (72, 67), (73, 68), (74, 68), (75, 68), (76, 68), (77, 69), (78, 69), (79, 69), (80, 70), (81, 70), (82, 70), (83, 71), (84, 71), (85, 71), (86, 72), (87, 72), (88, 72), (89, 73), (90, 73), (91, 73), (92, 74), (93, 74), (94, 74), (95, 74), (96, 75), (97, 75), (98, 75), (99, 76), (100, 76), (101, 76), (102, 77), (103, 77), (104, 77), (105, 78), (106, 78), (107, 78), (108, 79), (109, 79), (110, 79), (111, 80), (112, 80), (113, 80), (114, 80), (115, 81), (116, 81), (117, 81), (118, 82), (119, 82), (120, 82), (121, 83), (122, 83)],
[(65, 65), (66, 65), (67, 65), (68, 66), (69, 66), (70, 66), (71, 66), (72, 66), (73, 67), (74, 67), (75, 67), (76, 67), (77, 67), (78, 68), (79, 68), (80, 68), (81, 68), (82, 69), (83, 69), (84, 69), (85, 69), (86, 69), (87, 70), (88, 70), (89, 70), (90, 70), (91, 70), (92, 71), (93, 71), (94, 71), (95, 71), (96, 71), (97, 72), (98, 72), (99, 72), (100, 72), (101, 72), (102, 73), (103, 73), (104, 73), (105, 73), (106, 73), (107, 74), (108, 74), (109, 74), (110, 74), (111, 75), (112, 75), (113, 75), (114, 75), (115, 75), (116, 76), (117, 76), (118, 76), (119, 76), (120, 76), (121, 77), (122, 77), (123, 77)],
[(65, 65), (66, 65), (67, 65), (68, 65), (69, 65), (70, 66), (71, 66), (72, 66), (73, 66), (74, 66), (75, 66), (76, 66), (77, 66), (78, 66), (79, 66), (80, 67), (81, 67), (82, 67), (83, 67), (84, 67), (85, 67), (86, 67), (87, 67), (88, 67), (89, 67), (90, 68), (91, 68), (92, 68), (93, 68), (94, 68), (95, 68), (96, 68), (97, 68), (98, 68), (99, 68), (100, 69), (101, 69), (102, 69), (103, 69), (104, 69), (105, 69), (106, 69), (107, 69), (108, 69), (109, 69), (110, 70), (111, 70), (112, 70), (113, 70), (114, 70), (115, 70), (116, 70), (117, 70), (118, 70), (119, 70), (120, 71), (121, 71), (122, 71), (123, 71), (124, 71)]
]

for values in all_values:
    x, y  = zip(*values)

    plt.plot(x, y)

plt.show()
